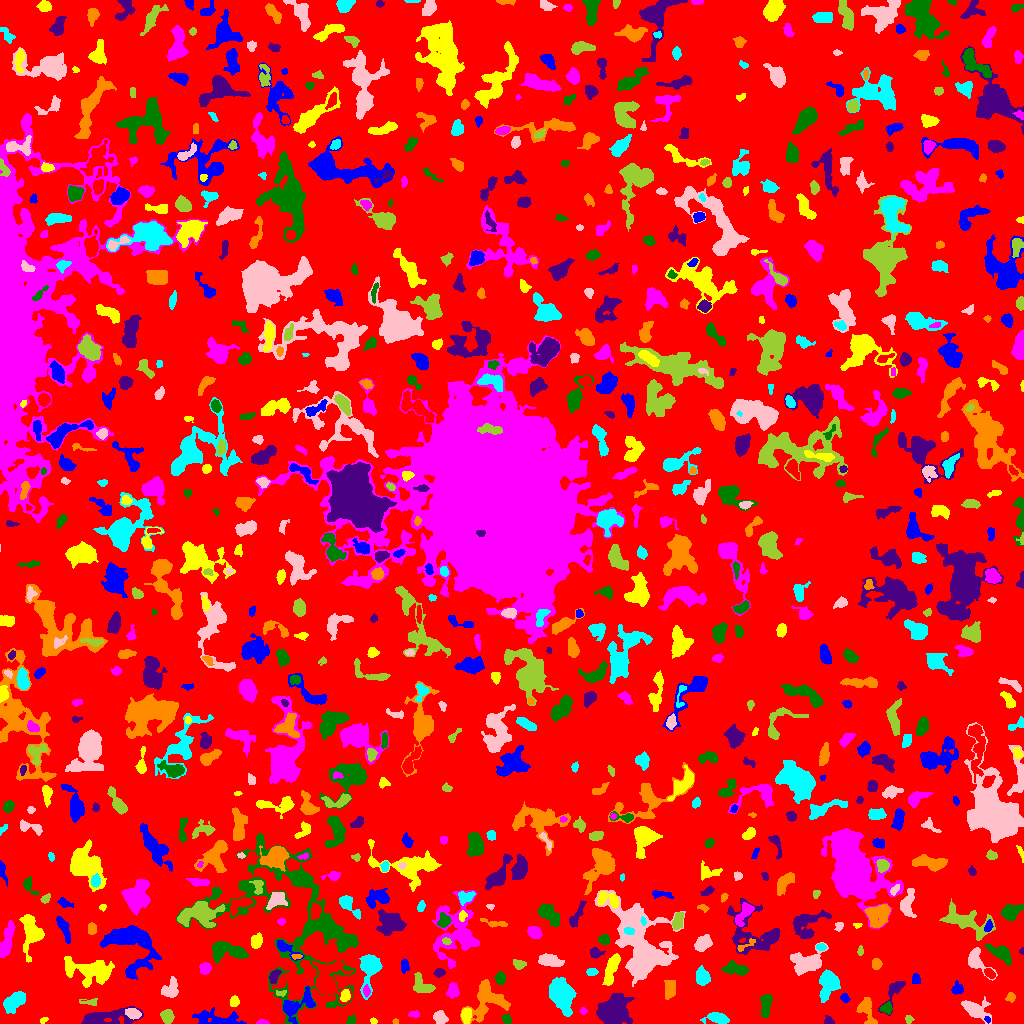

Data behind this chart, as committed beside it:
ID, X, Y, A, B, theta, total_flux, mu_max, mu_median, mu_mean, R_fwhm, R_e, R10, R90, x_start, x_end, y_start, y_end, area, greylevel
0, 508.3, 512.3, 298.8, 294.4, -1.295, 1145134, 10.0, 1.0, 1.518, 74.64, 224, 85.3, 369, 0, 1023, 0, 1023, 754373, 1.518
1, 987.3, 4.0, 1.58, 1.278, -0.9742, 107.0, 6.0, 2.5, 2.816, 2.459, 1.784, 0.5642, 2.877, 984, 990, 0, 7, 38, 10.82
2, 43.5, 3.365, 2.172, 1.265, 0.5287, 74.0, 3.0, 2.0, 1.609, 2.877, 2.185, 0.7979, 3.29, 40, 48, 0, 6, 46, 5.609
3, 261.6, 1.035, 2.916, 1.044, 0.0162, 85.0, 4.0, 1.0, 1.545, 2.877, 2.034, 0.7979, 3.338, 256, 269, 0, 4, 55, 5.545
4, 351.1, 3.23, 2.294, 1.867, 1.012, 174.0, 5.0, 2.0, 2.289, 3.29, 2.585, 0.9772, 4.029, 346, 356, 0, 9, 76, 6.289
5, 612.8, 12.3, 6.379, 5.909, 1.054, 10656, 43.0, 8.0, 12.89, 7.715, 7.269, 2.877, 12.45, 596, 634, 0, 30, 827, 15.89
6, 395.4, 1.911, 1.513, 1.296, -0.01138, 45.0, 2.0, 1.0, 1.364, 3.038, 1.871, 0.7979, 2.764, 392, 398, 0, 5, 33, 5.364
7, 717.7, 5.292, 5.853, 2.454, -0.1112, 864.0, 9.0, 3.0, 3.789, 5.352, 4.478, 1.784, 7.159, 700, 729, 0, 11, 228, 6.789
8, 133.9, 9.917, 3.872, 2.335, -0.4302, 398.0, 9.0, 3.0, 2.689, 2.394, 3.7, 1.262, 5.836, 125, 141, 4, 15, 148, 8.689
9, 908.8, 4.194, 1.998, 1.719, -1.45, 67.0, 2.0, 1.0, 1.081, 3.868, 2.257, 0.9772, 3.568, 905, 914, 0, 8, 62, 5.081
10, 63.48, 17.84, 3.493, 3.238, -1.415, 519.0, 6.0, 2.0, 2.276, 5.557, 4.146, 1.596, 6.628, 56, 71, 4, 25, 228, 6.276
11, 216, 4.351, 12.21, 3.52, -0.1007, 1292, 10.0, 2.0, 2.957, 4.652, 6.077, 2.111, 10.3, 192, 246, 0, 16, 437, 5.957
12, 373.4, 2.618, 1.583, 1.299, 0.07055, 55.0, 3.0, 1.0, 1.31, 2.326, 1.871, 0.5642, 2.932, 370, 377, 0, 6, 42, 5.31
13, 413.9, 9.158, 2.728, 1.449, -0.03647, 146.0, 5.0, 2.0, 2.086, 2.985, 2.459, 0.9772, 3.949, 408, 419, 6, 13, 70, 6.086
14, 506.5, 4.41, 2.405, 1.875, -0.7184, 210.0, 5.0, 2.0, 2.53, 3.338, 2.646, 1.128, 4.26, 502, 511, 0, 9, 83, 7.53
15, 828.6, 2.577, 2.51, 2.085, -0.5034, 201.0, 5.0, 3.0, 2.753, 3.568, 2.706, 1.128, 4.184, 824, 834, 0, 8, 73, 6.753
16, 866.1, 15.28, 7.186, 3.349, -1.367, 557.0, 7.0, 1.0, 1.996, 3.989, 4.334, 1.596, 7.674, 856, 877, 0, 26, 279, 5.996
17, 561.9, 28.28, 7.451, 4.748, -1.225, 5097, 21.0, 6.0, 7.302, 7.485, 7.313, 2.821, 12.14, 549, 576, 7, 46, 698, 10.3
18, 440.5, 5.615, 3.101, 2.754, -0.5989, 283.0, 5.0, 2.0, 1.769, 3.868, 3.568, 1.382, 5.698, 433, 448, 0, 13, 160, 5.769
19, 167.4, 6.237, 3.051, 2.674, -1.44, 514.0, 9.0, 3.0, 3.153, 3.785, 3.478, 1.382, 5.698, 160, 174, 0, 14, 163, 7.153
20, 737.4, 20.56, 4.594, 2.12, 0.3302, 411.0, 6.0, 2.0, 2.234, 4.754, 3.656, 1.382, 5.971, 724, 746, 14, 26, 184, 6.234
21, 296, 17.77, 9.732, 4.681, 0.5489, 1231, 9.0, 2.0, 2.83, 5.015, 5.781, 2.185, 9.624, 283, 315, 0, 37, 435, 7.83
22, 466, 8.077, 3.534, 2.236, 1.526, 518.0, 9.0, 3.0, 3.524, 3.742, 3.523, 1.382, 5.809, 461, 471, 0, 16, 147, 8.524
23, 583, 12.2, 1.851, 1.523, -0.2863, 56.0, 2.0, 1.0, 1.143, 3.568, 2.034, 0.7979, 3.29, 579, 587, 9, 16, 49, 5.143
24, 887, 15.24, 2.662, 2.573, 0.3415, 299.0, 8.0, 2.0, 2.578, 2.985, 3.141, 1.128, 5.171, 879, 892, 9, 22, 116, 7.578
25, 103.2, 5.022, 14.93, 3.54, 0.1074, 2120, 13.0, 3.0, 3.719, 5.015, 6.457, 2.326, 11.63, 81, 143, 0, 17, 570, 6.719
26, 487.6, 23.2, 10.1, 8.536, 0.8697, 2368, 9.0, 3.0, 3.335, 8.349, 8.273, 3.338, 13, 460, 510, 0, 44, 710, 6.335
27, 14.48, 22.06, 6.3, 3.207, 0.7629, 1541, 9.0, 4.0, 4.493, 7.136, 5.614, 2.326, 8.831, 3, 25, 10, 32, 343, 7.493
28, 975.5, 13.33, 7.709, 4.059, -0.5214, 1412, 9.0, 3.0, 3.735, 6.507, 5.917, 2.326, 9.373, 961, 991, 0, 27, 378, 6.735
29, 90.55, 21.32, 4.642, 1.699, -0.01517, 131.0, 4.0, 1.0, 1.337, 3.241, 2.706, 0.9772, 4.549, 79, 97, 18, 25, 98, 5.337
30, 532.2, 19.49, 2.254, 1.901, 1.524, 217.0, 6.0, 2.0, 2.309, 3.656, 2.706, 0.9772, 4.26, 528, 537, 14, 25, 94, 6.309
31, 844.6, 25.75, 2.147, 1.786, -0.7114, 154.0, 5.0, 2.0, 2.11, 3.038, 2.394, 0.9772, 3.785, 840, 850, 21, 30, 73, 6.11
32, 233.9, 21.93, 2.5, 2, 1.509, 246.0, 5.0, 3.0, 2.589, 3.949, 2.877, 1.128, 4.442, 230, 239, 17, 28, 95, 7.589
33, 452.7, 32.44, 3.216, 2.778, -1.566, 258.0, 4.0, 1.0, 1.623, 4.951, 3.613, 1.382, 5.89, 446, 459, 25, 41, 159, 5.623
34, 765.8, 18.91, 6.012, 2.312, 1.493, 812.0, 9.0, 3.0, 3.593, 4.514, 4.478, 1.693, 7.247, 760, 772, 6, 29, 226, 6.593
35, 894.5, 32.69, 9.618, 3.112, 1.021, 528.0, 7.0, 2.0, 2.276, 2.877, 4.687, 1.596, 7.485, 878, 905, 8, 42, 232, 5.276
36, 1011, 26.41, 2.282, 2.137, 0.5828, 224.0, 5.0, 3.0, 2.765, 3.7, 2.764, 1.128, 4.334, 1005, 1015, 21, 31, 81, 6.765
37, 827.7, 38.51, 7.621, 4.071, 1.318, 1663, 10.0, 4.0, 3.712, 6.933, 6.358, 2.459, 9.869, 819, 840, 21, 54, 448, 7.712
38, 170.5, 34.13, 5.089, 3.726, 1.072, 421.0, 3.0, 2.0, 1.733, 6.676, 4.951, 2.111, 7.611, 161, 178, 26, 47, 243, 5.733
39, 280.7, 30.14, 2.457, 1.321, -0.01652, 81.0, 4.0, 1.0, 1.397, 2.877, 2.111, 0.7979, 3.338, 276, 286, 27, 33, 58, 8.397
40, 794.3, 17.14, 10.2, 4.064, -1.328, 608.0, 5.0, 1.0, 1.68, 5.412, 5.412, 2.111, 8.903, 785, 805, 0, 37, 362, 5.68
41, 957.5, 34.44, 2.726, 2.445, 0.3409, 241.0, 5.0, 2.0, 1.975, 3.656, 2.985, 1.128, 4.918, 951, 963, 29, 43, 122, 5.975
42, 345, 27.71, 2.855, 2.136, 1.354, 300.0, 6.0, 3.0, 2.727, 4.297, 3.141, 1.262, 4.853, 340, 350, 22, 34, 110, 10.73
43, 366.3, 32.66, 2.956, 1.566, -1.497, 145.0, 4.0, 2.0, 1.986, 3.949, 2.764, 0.9772, 4.26, 363, 370, 26, 39, 73, 6.986
44, 500.2, 45.33, 2.953, 2.121, -1.536, 275.0, 5.0, 2.0, 2.236, 4.297, 3.241, 1.262, 4.918, 494, 505, 39, 52, 123, 6.236
45, 274, 46.99, 3.219, 1.97, 1.197, 245.0, 5.0, 2.0, 2.008, 3.785, 3.192, 1.128, 4.983, 269, 281, 40, 54, 122, 8.008
46, 670, 33.72, 3.647, 2.395, 1.388, 507.0, 9.0, 2.0, 2.522, 3.432, 3.613, 1.262, 5.863, 664, 675, 24, 43, 201, 6.522
47, 702.5, 46.78, 4.169, 3.111, -1.3, 818.0, 11.0, 3.0, 3.701, 3.523, 4.583, 1.596, 7.225, 696, 710, 38, 58, 221, 6.701
48, 976.3, 62.2, 7.496, 3.988, -0.8887, 1173, 9.0, 3.0, 3.884, 5.917, 5.293, 2.034, 8.5, 968, 997, 43, 76, 302, 6.884
49, 421.8, 37.49, 5.702, 3.856, -0.5585, 1048, 9.0, 4.0, 3.985, 5.412, 4.918, 1.871, 7.777, 413, 435, 31, 51, 263, 6.985
50, 989.7, 50.09, 2.975, 1.888, -0.7091, 370.0, 7.0, 4.0, 3.936, 3.909, 3.038, 1.262, 4.787, 984, 995, 45, 55, 94, 8.936
51, 915.7, 44.12, 2.703, 2.01, -1.415, 132.0, 3.0, 1.0, 1.517, 3.613, 2.877, 1.128, 4.549, 912, 920, 40, 50, 87, 6.517
52, 89.79, 52.93, 13.66, 6.107, -0.1281, 2422, 7.0, 3.0, 2.998, 9.08, 8.795, 3.432, 14.04, 64, 114, 36, 67, 808, 5.998
53, 204.9, 54.93, 2.724, 2.595, 0.1531, 453.0, 7.0, 4.0, 3.567, 4.583, 3.478, 1.382, 5.293, 199, 211, 49, 61, 127, 7.567
54, 736.4, 54.59, 6.486, 2.737, -0.1712, 852.0, 7.0, 3.0, 3.328, 5.944, 5.015, 2.034, 7.838, 721, 748, 48, 63, 256, 6.328
55, 439.2, 50.77, 2.304, 1.871, 0.3055, 203.0, 5.0, 2.0, 2.333, 3.613, 2.646, 1.128, 4.107, 433, 445, 46, 55, 87, 6.333
56, 876.4, 59.5, 2.215, 2.076, -0.0, 354.0, 8.0, 3.0, 3.404, 3.909, 2.821, 1.128, 4.26, 872, 882, 54, 65, 104, 7.404
57, 591.9, 51.5, 2.46, 1.685, 0.0, 136.0, 4.0, 2.0, 1.659, 3.827, 2.523, 0.9772, 3.989, 586, 598, 48, 55, 82, 7.659
58, 807.2, 60.75, 8.07, 5.156, 0.2207, 2139, 10.0, 3.0, 3.961, 7.919, 6.979, 2.646, 11.24, 790, 828, 48, 81, 540, 6.961
59, 518.5, 59.1, 2.95, 2.16, -0.101, 229.0, 5.0, 2.0, 2.082, 3.432, 3.038, 1.128, 4.983, 513, 526, 54, 64, 110, 6.082
... 820 more rows
